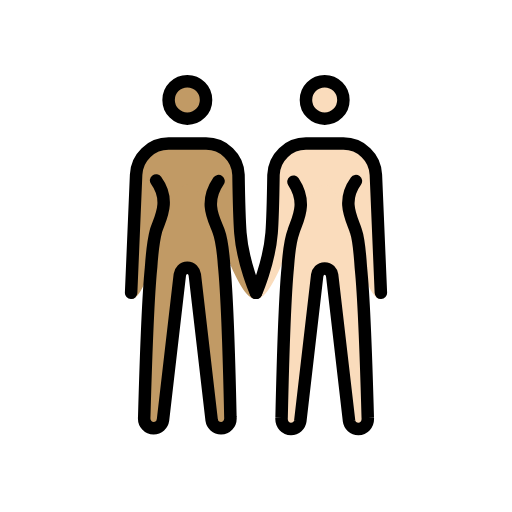
t = 0.00 s
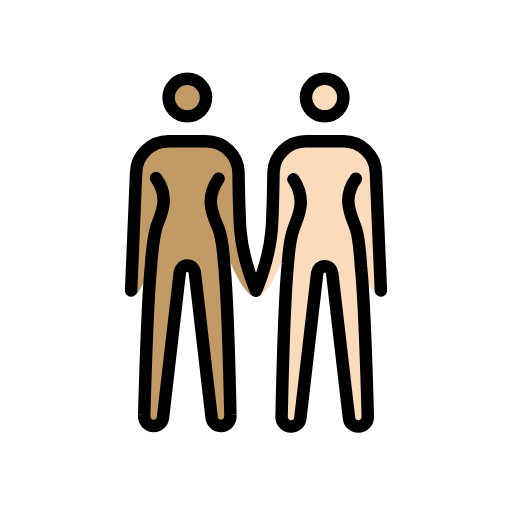
t = 0.48 s
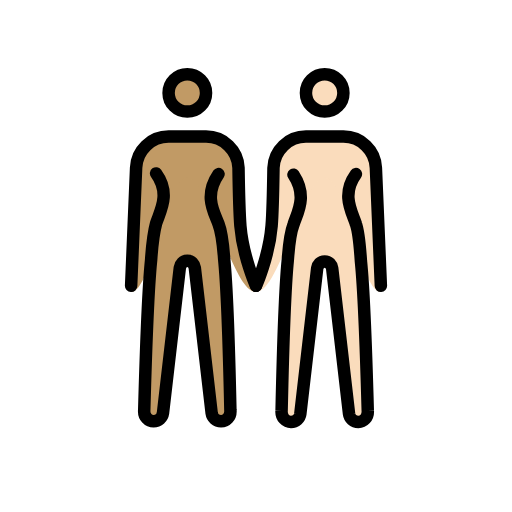
t = 1.43 s
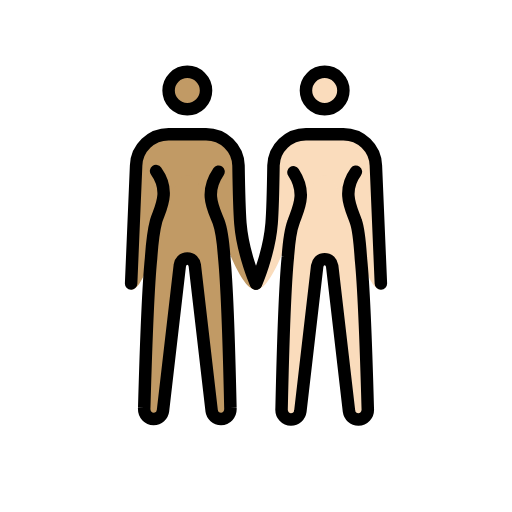
t = 1.90 s
t = 2.38 s: frame unchanged from t = 1.43 s, image omitted
t = 3.33 s: frame unchanged from t = 0.48 s, image omitted

The animated SVG that drew these frames (rendered in a browser with its animation timeline set to each time). Animation: 1 SMIL element (animateTransform=1); one cycle of 3.80 s, repeats indefinitely.

<?xml version='1.0' encoding='utf-8'?>
<svg xmlns="http://www.w3.org/2000/svg" id="emoji" viewBox="-5 -5 82 82" version="1.1" width="200" height="200" role="img">
  <title>OpenMoji: women holding hands: medium skin tone, light skin tone</title><g><g id="color" />
  <g id="skin">
    <g id="skin-b">
      <circle cx="47" cy="11" r="3" fill="#fadcbc" />
      <path fill="#fadcbc" d="M52,24c-2.4,3.3-0.6,6.1,0,8c0.5,1.4,0.7,4.4,0.8,5.9c0.6,5.9,1.1,24,1.1,24c0.1,1.1-0.7,1.8-1.5,1.8 s-1.4-0.6-1.5-1.3l-2.7-23.3C48.1,38.5,47.7,38,47,38s-1.1,0.5-1.2,1.1l-2.7,23.3c-0.1,0.7-0.7,1.3-1.5,1.3S40,63,40.1,61.9 c0,0,0.4-18.2,1-24.2c0.1-1.4,0.4-4.3,0.9-5.6c0.6-1.9,2.3-4.5,0-8" />
      <path fill="#fadcbc" d="M56,42.9c-3.3,0-5.5-18.3-9-18.3s-7.2,18.3-11,18.3c0,0,2.1-5.7,2.5-10.6c0.2-2.5,0.3-9.3,0.3-9.3 c0.1-2.8,2.4-5,5.2-5h6c2.8,0,5.1,2.2,5.2,5L56,42.9z" />
    </g>
    <g id="skin-a">
      <circle cx="25" cy="11" r="3" fill="#c19a65" />
      <path fill="#c19a65" d="M30,24c-2.4,3.5-0.7,6.1,0,8c0.5,1.3,0.8,4.2,0.9,5.6c0.6,6,1,24.2,1,24.2c0.1,1.1-0.7,1.8-1.5,1.8 S29,63,28.9,62.3L26.2,39c-0.1-0.6-0.5-1.1-1.2-1.1s-1.1,0.5-1.2,1.1l-2.7,23.3c-0.1,0.7-0.7,1.3-1.5,1.3s-1.6-0.7-1.5-1.8 c0,0,0.5-18.1,1.1-24c0.1-1.5,0.4-4.4,0.8-5.9c0.6-1.9,2.4-4.7,0-8" />
      <path fill="#c19a65" d="M16.8,23c0.1-2.8,2.4-5,5.2-5h6c2.8,0,5.1,2.2,5.2,5c0,0,0.1,6.7,0.3,9.3c0.4,4.9,2.5,10.6,2.5,10.6 c-3.8,0-7.5-18.3-11-18.3s-5.7,18.3-9,18.3L16.8,23z" />
    </g>
  </g>
  <g id="hair" />
  <g id="skin-shadow" />
  <g id="line">
    <circle cx="25" cy="11" r="3" fill="none" stroke="#000000" stroke-miterlimit="10" stroke-width="2" />
    <path fill="none" stroke="#000000" stroke-linecap="round" stroke-linejoin="round" stroke-width="2" d="M16,41.9L16.8,23 c0.1-2.8,2.4-5,5.2-5h6c2.8,0,5.1,2.2,5.2,5c0,0,0.1,6.7,0.3,9.3c0.4,4.9,2.5,9.6,2.5,9.6" />
    <path fill="none" stroke="#000000" stroke-linecap="round" stroke-linejoin="round" stroke-width="2" d="M30,24 c-2.4,3.5-0.7,6.1,0,8c0.5,1.3,0.8,4.2,0.9,5.6c0.6,6,1,24.2,1,24.2c0.1,1.1-0.7,1.8-1.5,1.8S29,63,28.9,62.3L26.2,39 c-0.1-0.6-0.5-1.1-1.2-1.1s-1.1,0.5-1.2,1.1l-2.7,23.3c-0.1,0.7-0.7,1.3-1.5,1.3s-1.6-0.7-1.5-1.8c0,0,0.5-18.1,1.1-24 c0.1-1.5,0.4-4.4,0.8-5.9c0.6-1.9,2.4-4.7,0-8" />
    <circle cx="47" cy="11" r="3" fill="none" stroke="#000000" stroke-miterlimit="10" stroke-width="2" />
    <path fill="none" stroke="#000000" stroke-linecap="round" stroke-linejoin="round" stroke-width="2" d="M36,41.9 c0,0,2.1-4.7,2.5-9.6c0.2-2.5,0.3-9.3,0.3-9.3c0.1-2.8,2.4-5,5.2-5h6c2.8,0,5.1,2.2,5.2,5L56,41.9" />
    <path fill="none" stroke="#000000" stroke-linecap="round" stroke-linejoin="round" stroke-width="2" d="M52,24 c-2.4,3.3-0.6,6.1,0,8c0.5,1.4,0.7,4.4,0.8,5.9c0.6,5.9,1.1,24,1.1,24c0.1,1.1-0.7,1.8-1.5,1.8s-1.4-0.6-1.5-1.3l-2.7-23.3 C48.1,38.5,47.7,38,47,38s-1.1,0.5-1.2,1.1l-2.7,23.3c-0.1,0.7-0.7,1.3-1.5,1.3S40,63,40.1,61.9c0,0,0.4-18.2,1-24.2 c0.1-1.4,0.4-4.3,0.9-5.6c0.6-1.9,2.3-4.5,0-8" />
  </g>
<animateTransform attributeName="transform" type="translate" values="0 0;0 -1.5;0 0" dur="3.8s" repeatCount="indefinite" /></g></svg>
